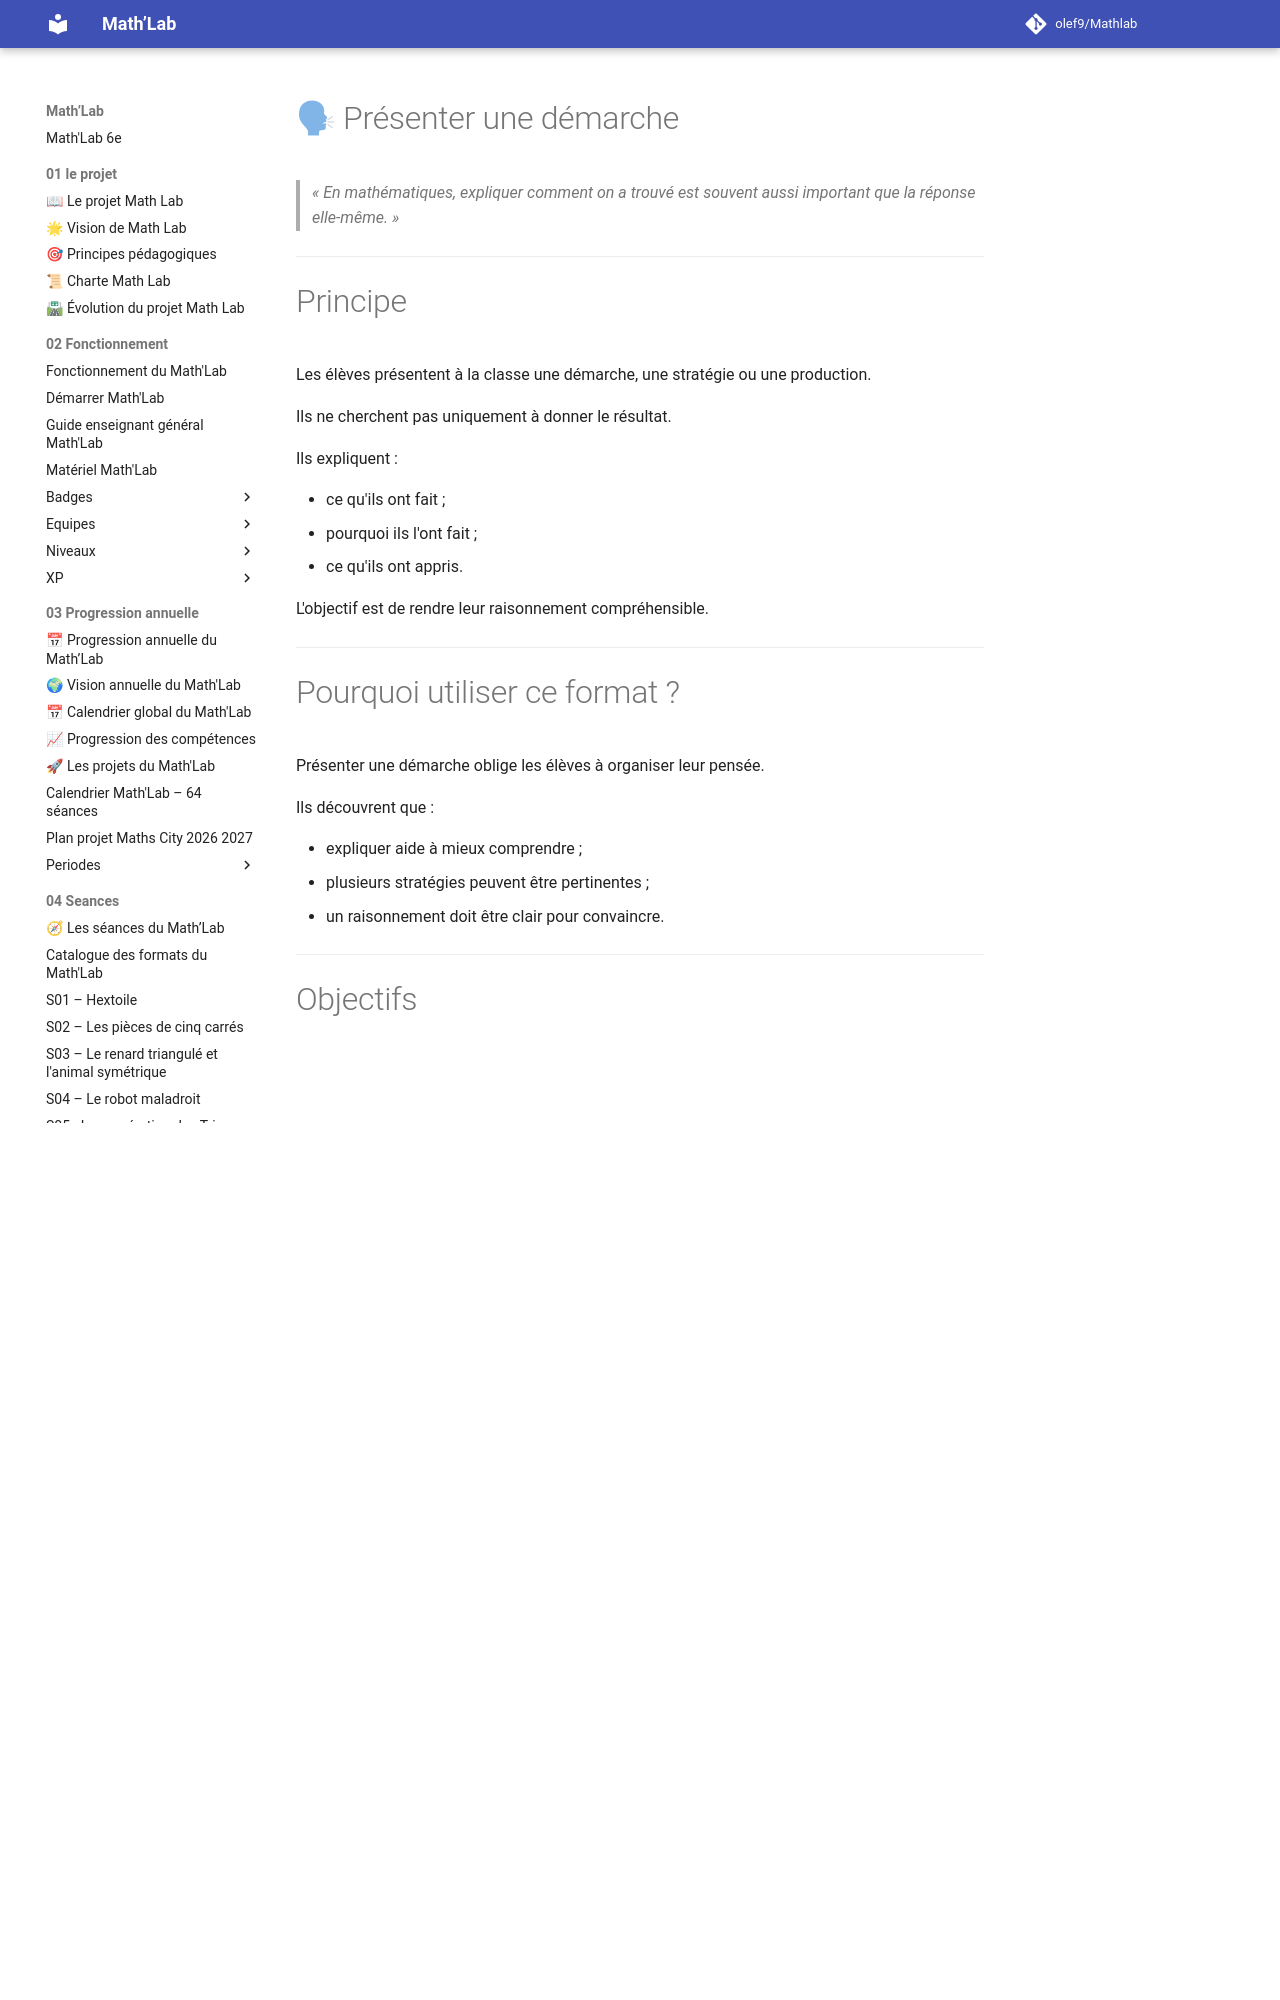

repository: olef9/Mathlab · page: 04-Seances/01-formats-de-seances/communiquer/presenter-demarche/index.html · generator: mkdocs

---
titre: Format de séance – Présenter une démarche
chapitre: Les formats de séances
famille: Communiquer
univers:
  - 💬 Communiquer
  - 🔎 Chercher
  - 📐 Construire
niveau: 6e
durée: 30 à 45 minutes
préparation: 🟢 Faible
matériel_spécifique: Tableau, affiches ou productions d'élèves
difficulté: ⭐⭐
version: 1.0
---

# 🗣 Présenter une démarche

> *« En mathématiques, expliquer comment on a trouvé est souvent aussi important que la réponse elle-même. »*

---

# Principe

Les élèves présentent à la classe une démarche, une stratégie ou une production.

Ils ne cherchent pas uniquement à donner le résultat.

Ils expliquent :

- ce qu'ils ont fait ;
- pourquoi ils l'ont fait ;
- ce qu'ils ont appris.

L'objectif est de rendre leur raisonnement compréhensible.

---

# Pourquoi utiliser ce format ?

Présenter une démarche oblige les élèves à organiser leur pensée.

Ils découvrent que :

- expliquer aide à mieux comprendre ;
- plusieurs stratégies peuvent être pertinentes ;
- un raisonnement doit être clair pour convaincre.

---

# Objectifs

Les élèves apprennent à :

- organiser leurs idées ;
- utiliser un vocabulaire mathématique précis ;
- justifier leurs choix ;
- répondre aux questions de leurs camarades.

---
